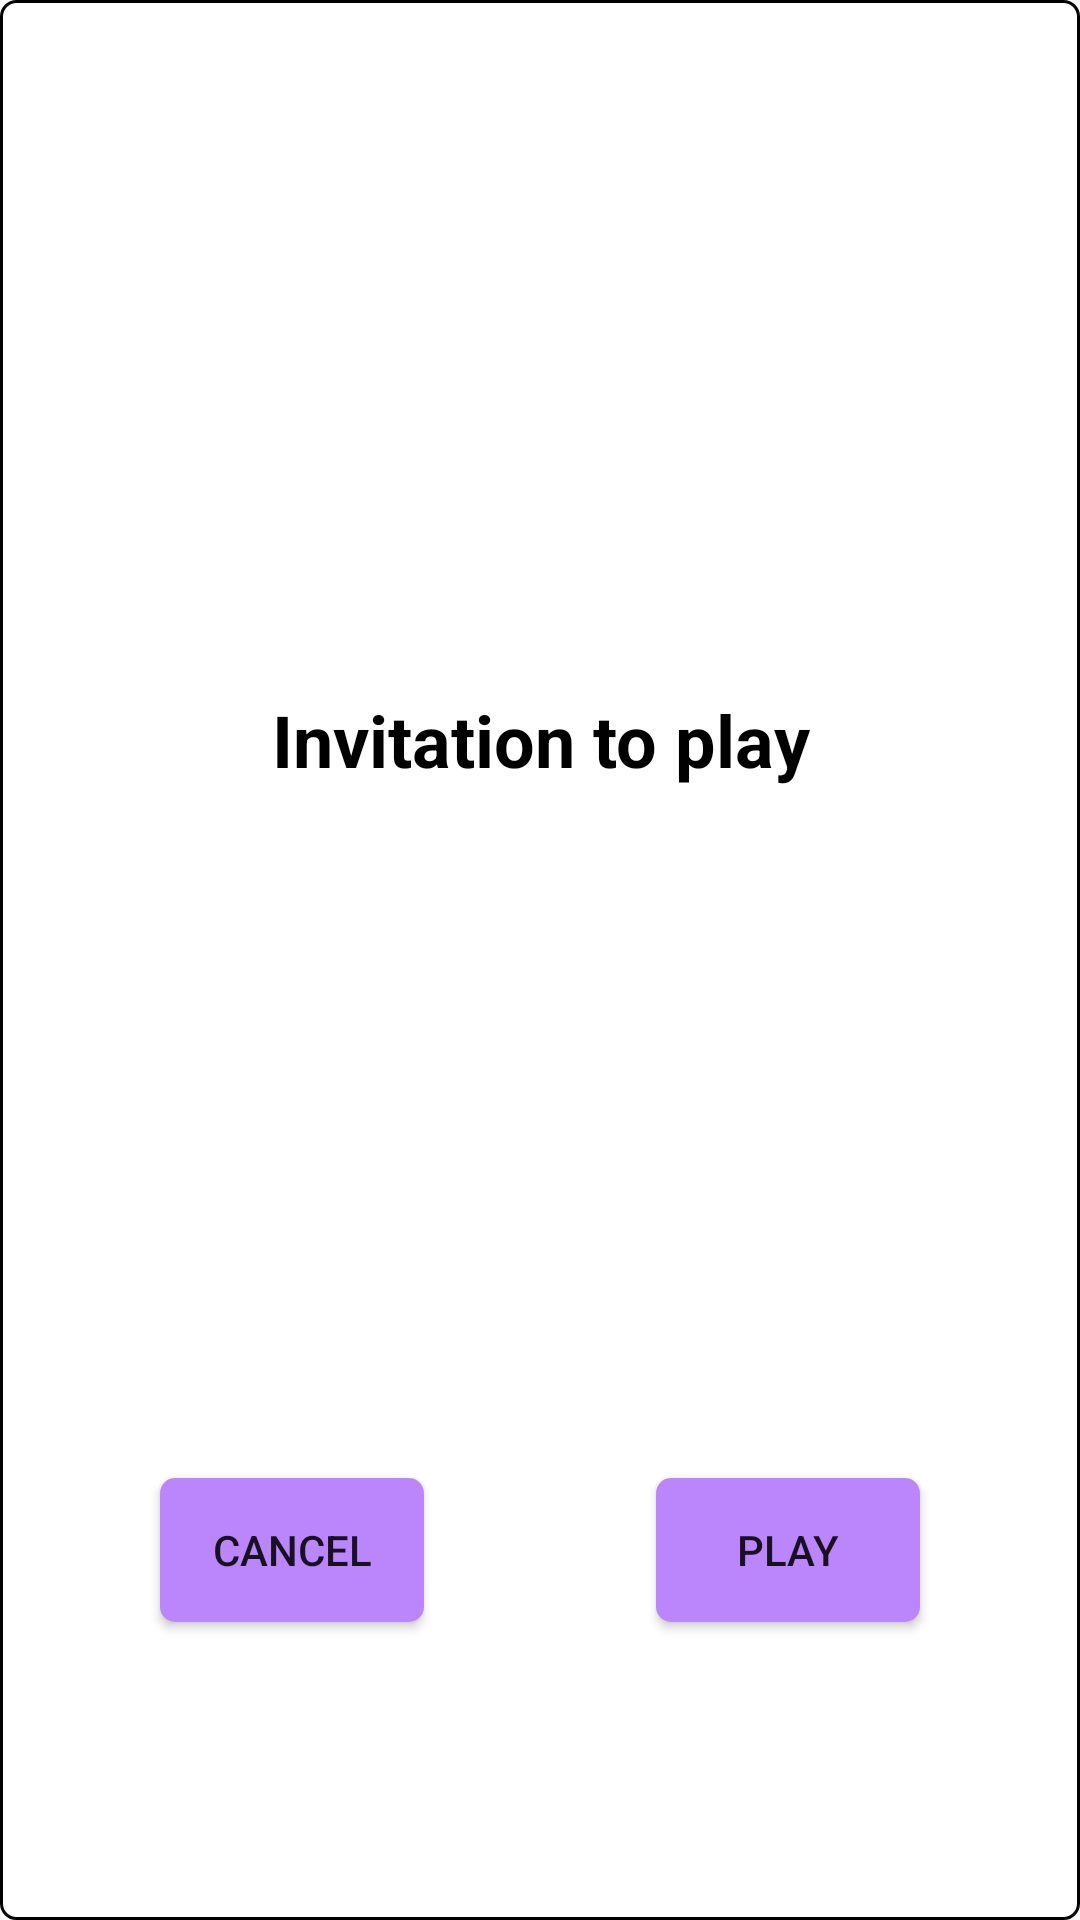

Write the Android layout XML for this screen, with the resource values it uses.
<!-- AndroidManifest.xml: application theme Blackjack -->
<!-- res/layout/dialog_invitation_to_play.xml -->
<?xml version="1.0" encoding="utf-8"?>
<androidx.constraintlayout.widget.ConstraintLayout xmlns:android="http://schemas.android.com/apk/res/android"
    android:layout_width="match_parent"
    android:layout_height="match_parent"
    xmlns:app="http://schemas.android.com/apk/res-auto"
    android:background="@drawable/rounded_border">

    <androidx.appcompat.widget.AppCompatTextView
        android:id="@+id/dialog_invitation_to_play_title_tv"
        android:layout_width="match_parent"
        android:layout_height="wrap_content"
        app:layout_constraintTop_toTopOf="parent"
        app:layout_constraintBottom_toTopOf="@+id/dialog_invitation_to_play_positive_btn"
        app:layout_constraintStart_toStartOf="parent"
        app:layout_constraintEnd_toEndOf="parent"
        android:layout_margin="@dimen/margin_large_size"
        android:text="@string/dialog_invitation_to_play_title"
        android:textSize="@dimen/text_large_size"
        android:gravity="center"
        android:textStyle="bold"
        android:textColor="@color/black"/>

    <androidx.appcompat.widget.AppCompatTextView
        android:id="@+id/dialog_invitation_to_play_message_tv"
        android:layout_width="wrap_content"
        android:layout_height="wrap_content"
        app:layout_constraintTop_toBottomOf="@+id/dialog_invitation_to_play_title_tv"
        app:layout_constraintBottom_toTopOf="@+id/dialog_invitation_to_play_positive_btn"
        app:layout_constraintEnd_toEndOf="parent"
        app:layout_constraintStart_toStartOf="parent"
        android:layout_marginTop="@dimen/margin_xlarge"
        android:layout_marginHorizontal="@dimen/margin_normal_size"
        android:textSize="@dimen/text_normal_size"
        android:textColor="@color/black"/>

    <androidx.appcompat.widget.AppCompatButton
        android:id="@+id/dialog_invitation_to_play_positive_btn"
        android:layout_width="wrap_content"
        android:layout_height="wrap_content"
        app:layout_constraintTop_toBottomOf="@+id/dialog_invitation_to_play_message_tv"
        app:layout_constraintBottom_toBottomOf="parent"
        app:layout_constraintStart_toEndOf="@id/dialog_invitation_to_play_negative_btn"
        app:layout_constraintEnd_toEndOf="parent"
        android:text="@string/dialog_invitation_to_play_positive_btn"
        style="@style/main_screen_button"/>

    <androidx.appcompat.widget.AppCompatButton
        android:id="@+id/dialog_invitation_to_play_negative_btn"
        android:layout_width="wrap_content"
        android:layout_height="wrap_content"
        app:layout_constraintTop_toBottomOf="@+id/dialog_invitation_to_play_message_tv"
        app:layout_constraintBottom_toBottomOf="parent"
        app:layout_constraintStart_toStartOf="parent"
        app:layout_constraintEnd_toStartOf="@+id/dialog_invitation_to_play_positive_btn"
        android:text="@string/dialog_invitation_to_play_negative_btn"
        style="@style/main_screen_button"/>


</androidx.constraintlayout.widget.ConstraintLayout>
<!-- resources referenced by this layout -->
<resources>
  <color name="black">#FF000000</color>
  <dimen name="margin_large_size">24dp</dimen>
  <dimen name="margin_normal_size">12dp</dimen>
  <dimen name="margin_xlarge">32dp</dimen>
  <dimen name="text_large_size">24sp</dimen>
  <dimen name="text_normal_size">16sp</dimen>
  <!-- drawable rounded_border (drawable) -->
  <?xml version="1.0" encoding="utf-8"?>
  <shape xmlns:android="http://schemas.android.com/apk/res/android">
      <solid android:color="@color/white"/>
      <stroke android:width="1dp" android:color="@color/black" />
      <corners android:radius="5dp"/>
      <padding android:left="0dp" android:top="0dp" android:right="0dp" android:bottom="0dp" />
  </shape>
  <string name="dialog_invitation_to_play_negative_btn">Cancel</string>
  <string name="dialog_invitation_to_play_positive_btn">Play</string>
  <string name="dialog_invitation_to_play_title">Invitation to play</string>
  <style name="main_screen_button" parent="Widget.AppCompat.Button">
          <item name="android:layout_margin">@dimen/margin_large_size</item>
          <item name="android:background">@drawable/rounded_corner_colored</item>
          <item name="android:tint">@color/purple_200</item>
      </style>
  <style name="Blackjack" parent="Theme.AppCompat.Light.NoActionBar">
          
          <item name="colorPrimary">@color/purple_500</item>
          <item name="colorPrimaryVariant">@color/purple_700</item>
          <item name="colorOnPrimary">@color/white</item>
          
          <item name="colorSecondary">@color/teal_200</item>
          <item name="colorSecondaryVariant">@color/teal_700</item>
          <item name="colorOnSecondary">@color/black</item>
          
      </style>
  <color name="white">#FFFFFFFF</color>
  <!-- drawable rounded_corner_colored (drawable) -->
  <?xml version="1.0" encoding="utf-8"?>
  <shape xmlns:android="http://schemas.android.com/apk/res/android">
      <solid android:color="@color/purple_200"/>
      <corners android:radius="5dp"/>
      <padding android:left="0dp" android:top="0dp" android:right="0dp" android:bottom="0dp" />
  </shape>
  <color name="purple_200">#FFBB86FC</color>
  <color name="purple_500">#FF6200EE</color>
  <color name="purple_700">#FF3700B3</color>
  <color name="teal_200">#FF03DAC5</color>
  <color name="teal_700">#FF018786</color>
</resources>
